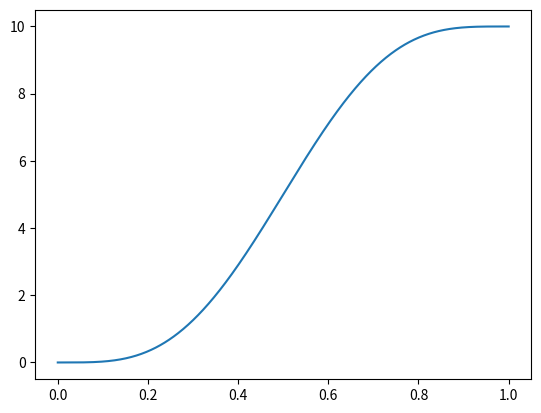

This chart was generated by the following Python code:
from matplotlib import pyplot
import numpy as np
import math
from matplotlib.pyplot import plot

def get_derivative(poly_order,derivative_order,t):
    cof_array = np.ones((derivative_order+1,poly_order+1))

    for i in range(cof_array.shape[0]):
        for j in range(cof_array.shape[1]):
            if j>=(poly_order + 1 - i):
                cof_array[i,j:] = 0
                continue
            else:
                cof_array[i,j] = math.factorial(int(poly_order-j))/math.factorial(int(poly_order-i-j))*t**int(poly_order-i-j)

    return cof_array

def trajectory_generation(initial_state,end_state,T,steps):
    poly_n = 7
    b = np.concatenate((initial_state,end_state),axis=0).T

    A = np.zeros((8,poly_n+1))
    A[0][7] = 1
    A[1][6] = 1
    A[2][5] = 1
    A[3][4] = 1

    A[4:][:] = get_derivative(poly_n,3,T)
    
    x = np.dot(np.linalg.pinv(A),b)
    t_series = np.linspace(0,T,steps)

    s_series = np.polyval(x,t_series)

    return t_series,s_series

if __name__ == "__main__":
    initial_state = np.array([0,0,0,0])
    end_state = np.array([10,0,0,0])
    duration = 1
    steps = 1000
    t_series,s_series = trajectory_generation(initial_state,end_state,duration,steps)
    plot(t_series, s_series)
    pyplot.show()



